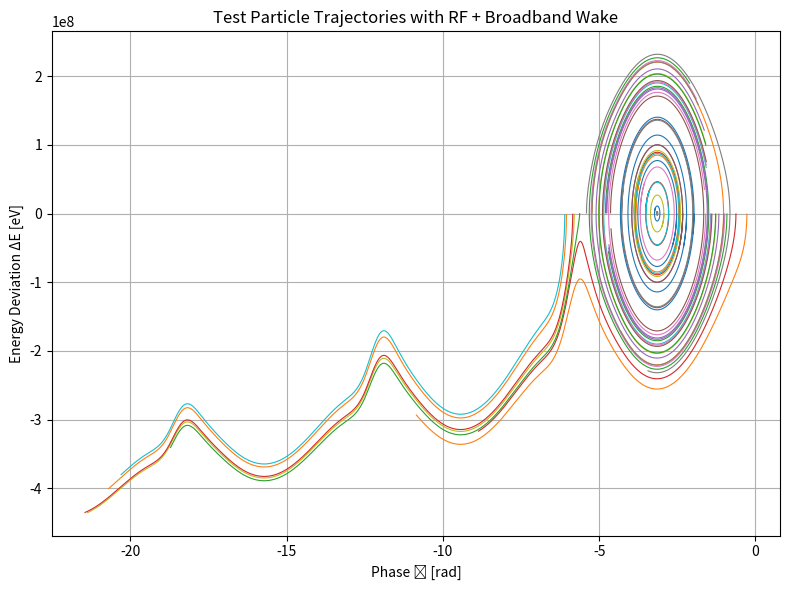
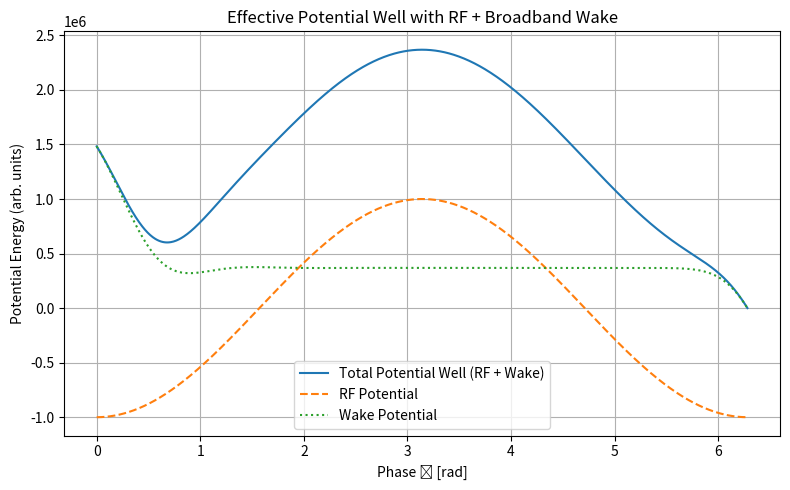

Recreate these plots in Python, in order.
import numpy as np
import matplotlib.pyplot as plt
from scipy.stats import norm

# --- Parameters ---
n_test_particles = 40
n_turns = 900
phi_min, phi_max = -np.pi, np.pi

# Machine parameters
h = 1
eta = 0.01
beta = 1.0
Es = 1e9  # eV
q = 1.0   # normalized charge for RF kick

# Drift coefficient
drift_coef = (2 * np.pi * h * eta) / (beta**2 * Es)

# RF parameters
V_rf = 1e6  # RF voltage amplitude (eV)

# Broadband impedance wake parameters
W0 = 1e7    # amplitude eV
k = 5       # wave number of oscillation
alpha = 3   # damping factor

# --- Background Gaussian distribution parameters ---
phi_center = 0
sigma_phi = 0.3

# --- Test particle initialization ---
# Sample test particles around the distribution center
phi_test = np.random.uniform(-2*np.pi, 0, size=n_test_particles)
dE_test = np.zeros(n_test_particles)

# --- Define wake function ---
def broadband_wake(phi_diff):
    phi_diff = np.mod(phi_diff, 2 * np.pi)
    return W0 * np.sin(k * phi_diff) * np.exp(-alpha * phi_diff)

# --- Define background distribution on grid ---
def background_distribution(phi_vals):
    # Wrapped Gaussian on [0, 2pi)
    # Sum over a few wraps to approximate periodicity
    p = np.zeros_like(phi_vals)
    for m in range(-3, 4):
        p += norm.pdf(phi_vals + 2*np.pi*m, loc=phi_center, scale=sigma_phi)
    return p / np.trapz(p, phi_vals)  # normalize

# --- Compute energy kick from background distribution ---
def compute_energy_kick(phi_particles, bins=500):
    phi_vals = np.linspace(0, 2 * np.pi, bins)
    dist = background_distribution(phi_vals)
    dphi = phi_vals[1] - phi_vals[0]

    # Convolve background distribution with wake
    wake_grid = np.zeros_like(phi_vals)
    for i, ph in enumerate(phi_vals):
        wake_grid[i] = np.sum(dist * broadband_wake(ph - phi_vals)) * dphi

    # Interpolate wake to test particle phases
    kick = np.interp(phi_particles, phi_vals, wake_grid, period=2*np.pi)
    return kick, phi_vals, wake_grid, dist

# --- Tracking ---
trajectories = []
for turn in range(n_turns):
    # Kick: RF voltage kick
    dE_test += q * V_rf * np.sin(phi_test)

    # Kick: broadband impedance wake from background distribution
    dE_test -= compute_energy_kick(phi_test)[0]

    # Drift update: Lie map drift for phase
    phi_test += drift_coef * dE_test

    trajectories.append((phi_test.copy(), dE_test.copy()))

# --- Plot test particle trajectories ---
plt.figure(figsize=(8, 6))
for i in range(n_test_particles):
    phi_traj = [step[0][i] for step in trajectories]
    dE_traj = [step[1][i] for step in trajectories]
    plt.plot(phi_traj, dE_traj, lw=0.8)
plt.xlabel('Phase ϕ [rad]')
plt.ylabel('Energy Deviation ΔE [eV]')
plt.title('Test Particle Trajectories with RF + Broadband Wake')
plt.grid(True)
plt.tight_layout()
plt.show()

# --- Plot effective potential well ---
phi_vals = np.linspace(0, 2 * np.pi, 1000)
dist_vals = background_distribution(phi_vals)
wake_vals = np.array([np.sum(dist_vals * broadband_wake(ph - phi_vals) * (phi_vals[1] - phi_vals[0])) for ph in phi_vals])
U_wake = -np.cumsum(wake_vals) * (phi_vals[1] - phi_vals[0])
U_wake -= U_wake.min()

# Add RF potential: U_rf(phi) = - q V_rf cos(phi)
U_rf = -q * V_rf * np.cos(phi_vals)
U_total = U_rf + U_wake
U_total -= U_total.min()

plt.figure(figsize=(8, 5))
plt.plot(phi_vals, U_total, label='Total Potential Well (RF + Wake)')
plt.plot(phi_vals, U_rf, linestyle='--', label='RF Potential')
plt.plot(phi_vals, U_wake, linestyle=':', label='Wake Potential')
plt.xlabel('Phase ϕ [rad]')
plt.ylabel('Potential Energy (arb. units)')
plt.title('Effective Potential Well with RF + Broadband Wake')
plt.legend()
plt.grid(True)
plt.tight_layout()
plt.show()
